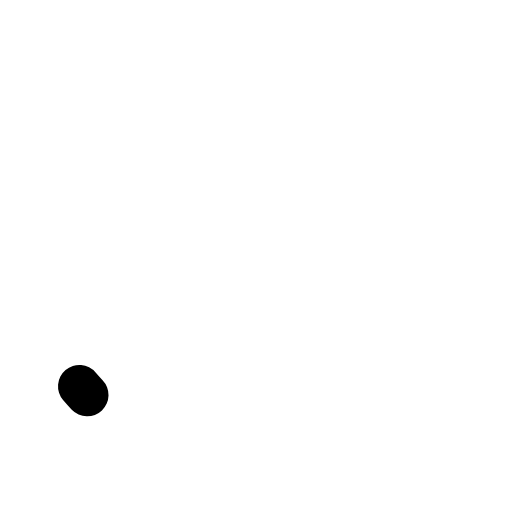
t = 0.00 s
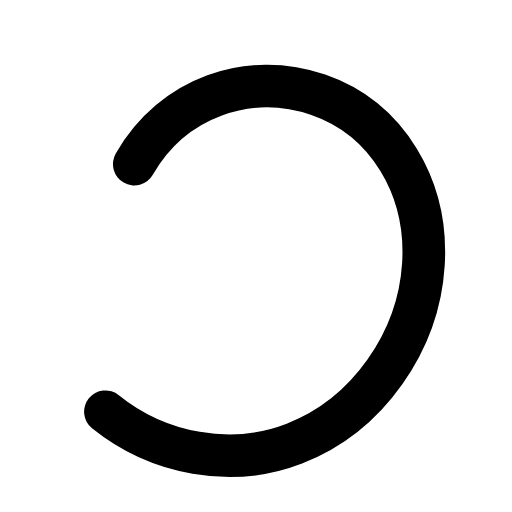
t = 0.29 s
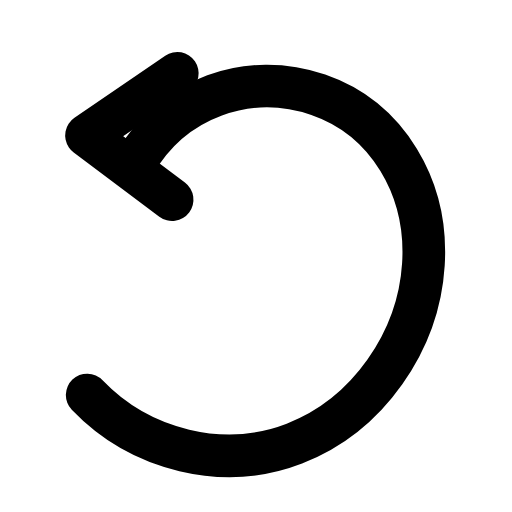
t = 0.60 s
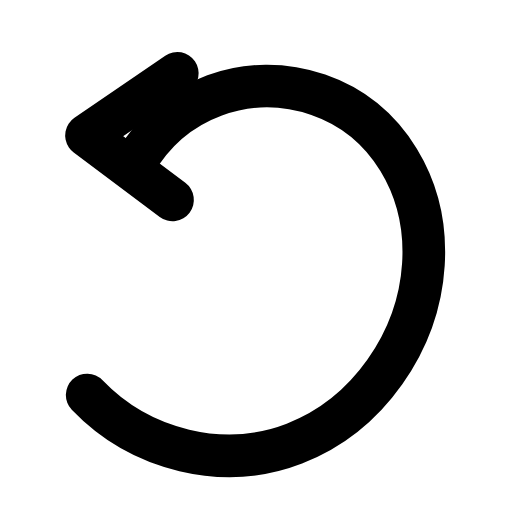
t = 0.88 s
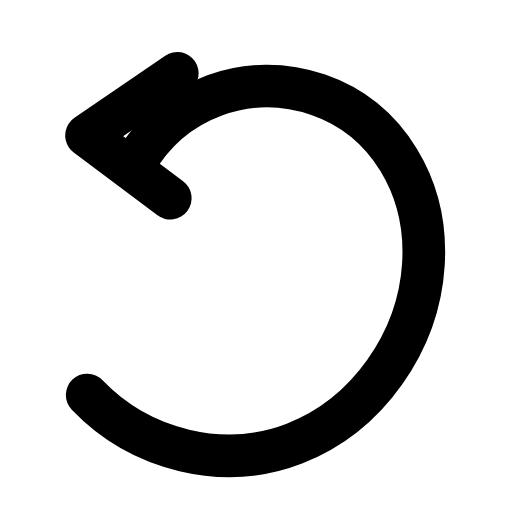
t = 1.20 s
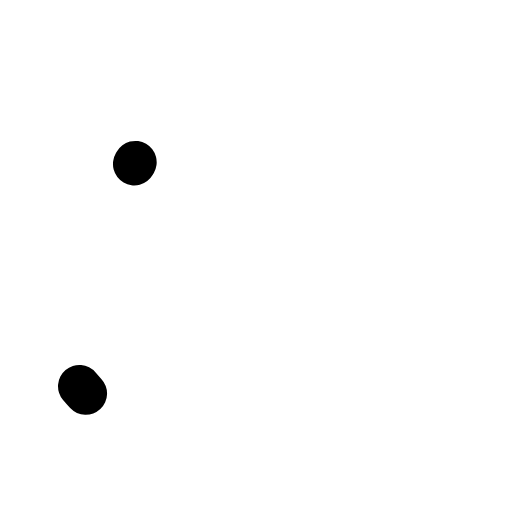
t = 1.49 s

The animated SVG that drew these frames (rendered in a browser with its animation timeline set to each time). Animation: 2 SMIL elements (animate=2); one cycle of 1.80 s, repeats indefinitely.

<svg xmlns="http://www.w3.org/2000/svg" width="24" height="24" viewBox="0 0 24 24" fill="none"><g transform="translate(-3.113 -1.493) scale(1.12)"><path stroke="currentColor" stroke-width="1.786" stroke-linecap="round" stroke-linejoin="round" fill="none" d="M8.4 8.2C10 5.4 13.2 4.3 16.1 5.3C19 6.3 20.7 9.2 20.5 12.4C20.3 15.6 18.2 18.7 15.1 19.9C12 21.1 8.3 20.1 6.1 17.5" pathLength="1" stroke-dasharray="1"><animate attributeName="stroke-dashoffset" values="1;1;0;0;0;0;1;1;1" keyTimes="0;0.054;0.27;0.45;0.6;0.72;0.864;0.9;1" dur="1.8s" repeatCount="indefinite" calcMode="spline" keySplines="0.16 1 0.3 1;0.16 1 0.3 1;0.16 1 0.3 1;0.16 1 0.3 1;0.16 1 0.3 1;0.16 1 0.3 1;0.16 1 0.3 1;0.16 1 0.3 1"/></path><path stroke="currentColor" stroke-width="1.786" stroke-linecap="round" stroke-linejoin="round" fill="none" d="M10.2 4.4L6.4 7L10 9.7" pathLength="1" stroke-dasharray="1"><animate attributeName="stroke-dashoffset" values="1;1;0;0;0;0;1;1;1" keyTimes="0;0.27;0.351;0.45;0.6;0.666;0.72;0.9;1" dur="1.8s" repeatCount="indefinite" calcMode="spline" keySplines="0.16 1 0.3 1;0.16 1 0.3 1;0.16 1 0.3 1;0.16 1 0.3 1;0.16 1 0.3 1;0.16 1 0.3 1;0.16 1 0.3 1;0.16 1 0.3 1"/></path></g></svg>
